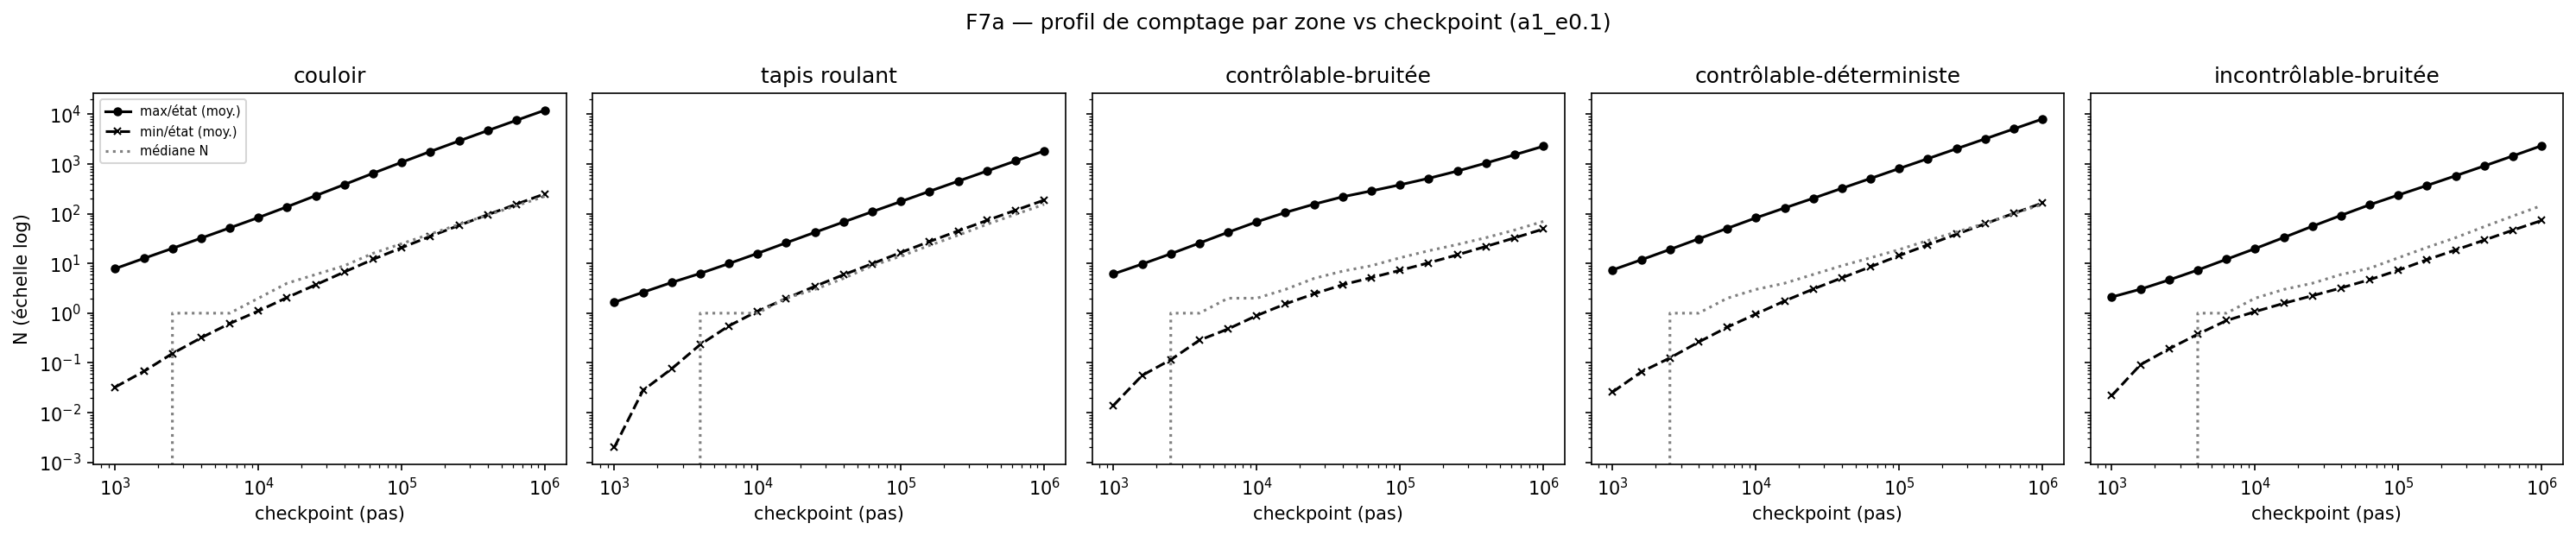

Source data for this figure (header and first rows):
zone, checkpoint, mean_max_per_state, mean_min_per_state, median_N, q10_N, q90_N
corridor, 1000, 7.864, 0.03256, 0.0, 0.0, 6.0
corridor, 1585, 12.63, 0.06744, 0.0, 0.0, 10.0
corridor, 2512, 20.12, 0.1547, 1.0, 0.0, 14.0
corridor, 3981, 32.3, 0.3198, 1.0, 0.0, 18.0
corridor, 6310, 51.92, 0.6198, 1.0, 0.0, 24.0
corridor, 10000, 83.73, 1.106, 2.0, 0.0, 34.0
corridor, 15849, 137.8, 2.066, 4.0, 0.0, 53.0
corridor, 25119, 230.8, 3.721, 6.0, 0.0, 90.0
corridor, 39811, 386.2, 6.738, 9.0, 1.0, 162.0
corridor, 63096, 650.6, 12.08, 16.0, 1.0, 292.0
corridor, 100000, 1083, 20.76, 25.0, 2.0, 476.2
corridor, 158489, 1783, 35.11, 39.0, 4.0, 806.1
corridor, 251189, 2905, 58.28, 61.0, 7.0, 1348
corridor, 398107, 4694, 95.48, 94.0, 12.0, 2218
corridor, 630957, 7547, 155.2, 144.0, 19.0, 3759
corridor, 1000000, 12090, 251.6, 224.5, 30.0, 6159
uncontrollable_deterministic, 1000, 1.66, 0.002, 0.0, 0.0, 1.0
uncontrollable_deterministic, 1585, 2.632, 0.028, 0.0, 0.0, 2.0
uncontrollable_deterministic, 2512, 4.14, 0.076, 0.0, 0.0, 3.0
uncontrollable_deterministic, 3981, 6.306, 0.234, 1.0, 0.0, 5.0
uncontrollable_deterministic, 6310, 9.948, 0.556, 1.0, 0.0, 8.0
uncontrollable_deterministic, 10000, 15.96, 1.096, 1.0, 0.0, 14.0
uncontrollable_deterministic, 15849, 26.05, 1.982, 2.0, 0.0, 23.1
uncontrollable_deterministic, 25119, 42.2, 3.47, 3.0, 0.0, 39.1
uncontrollable_deterministic, 39811, 68.14, 5.93, 5.0, 1.0, 63.0
uncontrollable_deterministic, 63096, 109.8, 9.87, 9.0, 2.0, 97.1
uncontrollable_deterministic, 100000, 175.8, 16.6, 14.0, 3.0, 157.0
uncontrollable_deterministic, 158489, 282.6, 27.58, 23.0, 6.0, 245.1
uncontrollable_deterministic, 251189, 450.9, 45.09, 37.0, 9.0, 382.0
uncontrollable_deterministic, 398107, 719.8, 73.03, 61.0, 15.0, 610.2
uncontrollable_deterministic, 630957, 1150, 117.3, 97.0, 24.0, 971.0
uncontrollable_deterministic, 1000000, 1826, 187.6, 154.0, 39.0, 1542
controllable_noisy, 1000, 6.148, 0.014, 0.0, 0.0, 5.0
controllable_noisy, 1585, 9.718, 0.056, 0.0, 0.0, 7.0
controllable_noisy, 2512, 15.64, 0.116, 1.0, 0.0, 10.0
controllable_noisy, 3981, 25.67, 0.286, 1.0, 0.0, 14.0
controllable_noisy, 6310, 42.39, 0.482, 2.0, 0.0, 22.0
controllable_noisy, 10000, 68.71, 0.896, 2.0, 0.0, 36.0
controllable_noisy, 15849, 105.8, 1.534, 3.0, 0.0, 63.0
controllable_noisy, 25119, 155.5, 2.452, 5.0, 1.0, 104.0
controllable_noisy, 39811, 219.1, 3.728, 7.0, 1.0, 158.1
controllable_noisy, 63096, 287.4, 5.188, 9.0, 2.0, 217.1
controllable_noisy, 100000, 381.1, 7.27, 13.0, 3.0, 311.2
controllable_noisy, 158489, 515.1, 10.28, 18.0, 5.0, 445.2
controllable_noisy, 251189, 719.8, 14.9, 24.0, 8.0, 641.3
controllable_noisy, 398107, 1045, 21.99, 33.0, 12.0, 930.3
controllable_noisy, 630957, 1533, 32.68, 47.0, 18.0, 1345
controllable_noisy, 1000000, 2273, 49.22, 70.0, 28.0, 1954
controllable_deterministic, 1000, 7.412, 0.026, 0.0, 0.0, 5.0
controllable_deterministic, 1585, 11.84, 0.066, 0.0, 0.0, 9.0
controllable_deterministic, 2512, 19.13, 0.126, 1.0, 0.0, 14.0
controllable_deterministic, 3981, 31.24, 0.262, 1.0, 0.0, 20.0
controllable_deterministic, 6310, 50.8, 0.522, 2.0, 0.0, 29.0
controllable_deterministic, 10000, 82.55, 0.962, 3.0, 0.0, 43.0
controllable_deterministic, 15849, 130.4, 1.758, 4.0, 0.0, 71.0
controllable_deterministic, 25119, 204.5, 3.054, 6.0, 1.0, 112.1
controllable_deterministic, 39811, 324.2, 5.13, 9.0, 1.0, 182.1
controllable_deterministic, 63096, 512, 8.562, 13.0, 2.0, 287.6
controllable_deterministic, 100000, 811, 14.37, 19.0, 3.0, 462.5
controllable_deterministic, 158489, 1280, 23.69, 29.0, 5.0, 718.2
... 20 more rows
